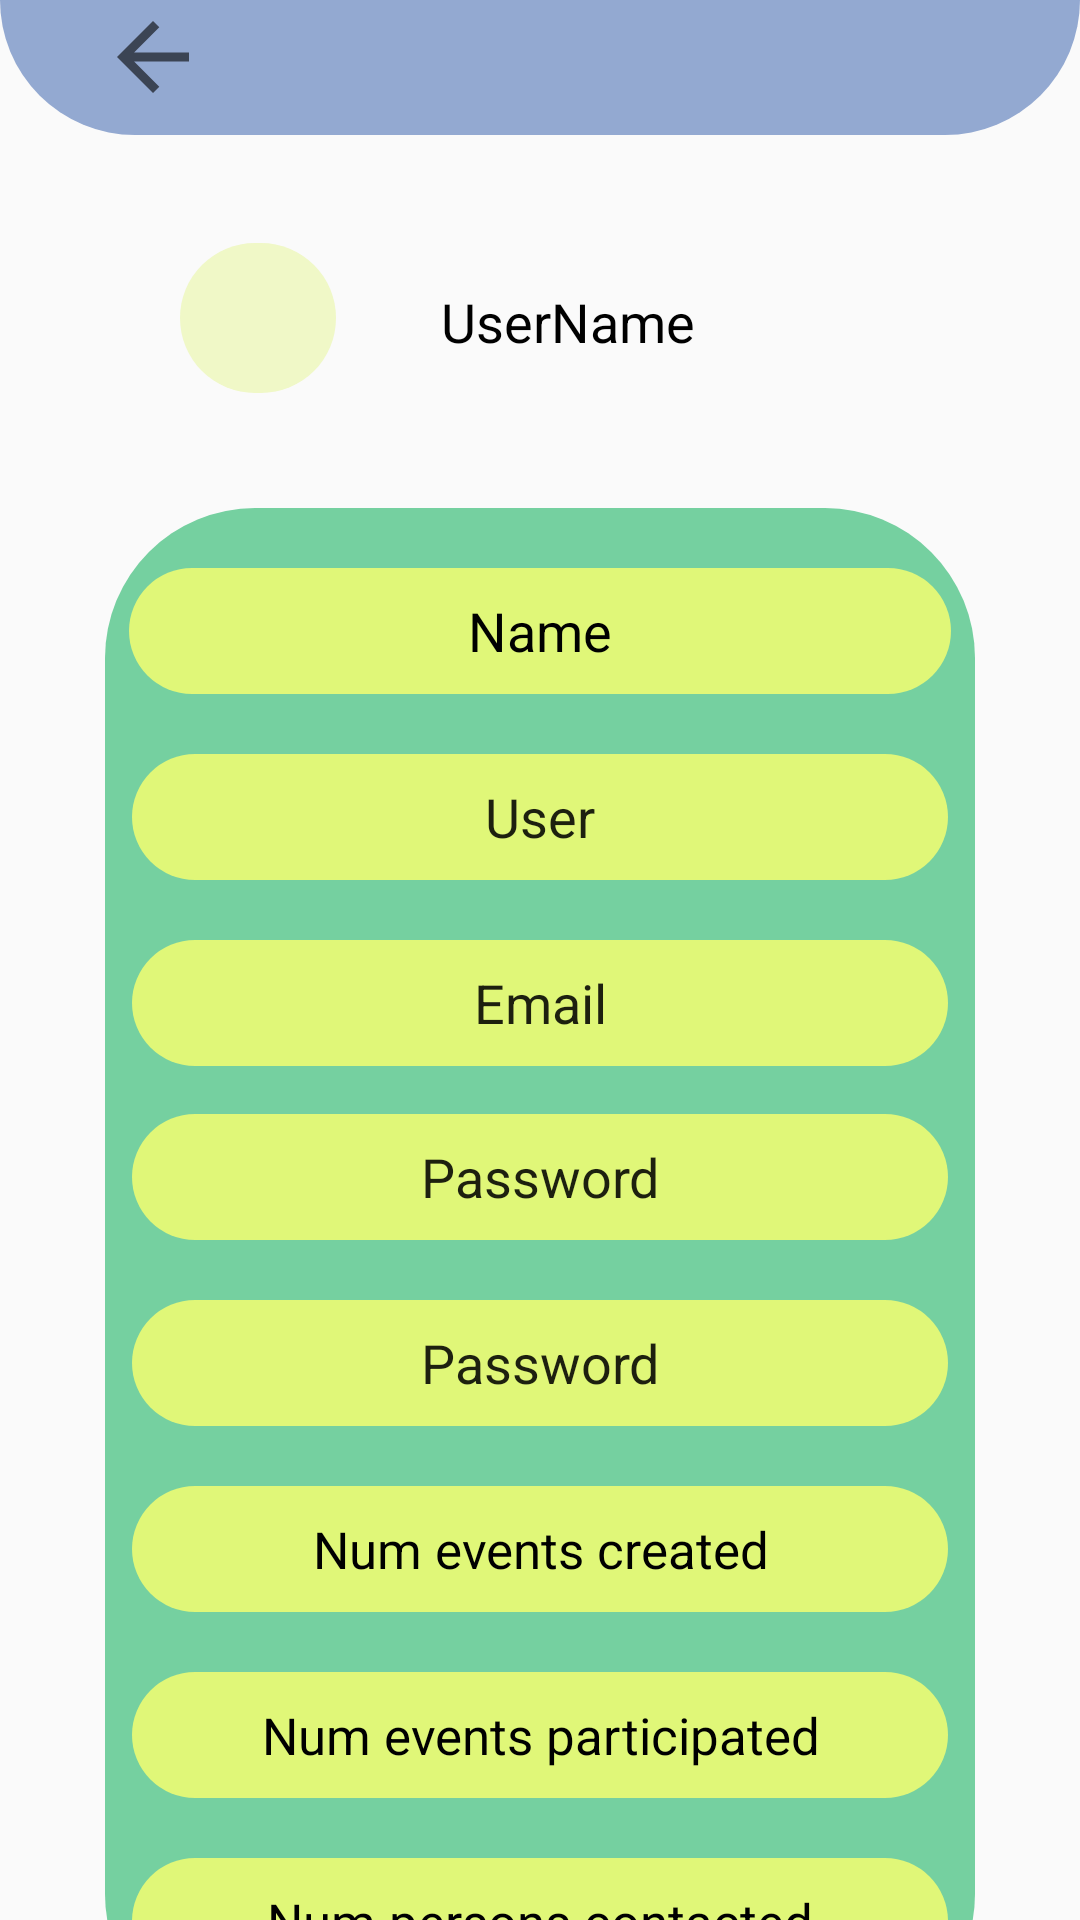

Produce the Android XML layout that renders to this screen, including the resource entries it uses.
<!-- AndroidManifest.xml: application theme Theme.Practica -->
<!-- res/layout/event_modificar_perfil.xml -->
<?xml version="1.0" encoding="utf-8"?>
<androidx.constraintlayout.widget.ConstraintLayout xmlns:android="http://schemas.android.com/apk/res/android"
    xmlns:app="http://schemas.android.com/apk/res-auto"
    xmlns:tools="http://schemas.android.com/tools"
    android:layout_width="match_parent"
    android:layout_height="match_parent"
    tools:context=".PerfilOption">

    <androidx.constraintlayout.widget.ConstraintLayout
        android:id="@+id/constraintLayout"
        android:layout_width="match_parent"
        android:layout_height="45dp"
        android:background="@drawable/rectangulo_superior_user"
        app:layout_constraintStart_toStartOf="parent"
        app:layout_constraintTop_toTopOf="parent">

        <ImageView
            android:id="@+id/backButton"
            android:layout_width="46dp"
            android:layout_height="36dp"
            android:layout_marginStart="28dp"
            android:layout_marginLeft="28dp"
            android:layout_marginTop="1dp"
            android:clickable="true"
            app:layout_constraintStart_toStartOf="parent"
            app:layout_constraintTop_toTopOf="parent"
            app:srcCompat="?attr/homeAsUpIndicator" />
    </androidx.constraintlayout.widget.ConstraintLayout>

    <ImageView
        android:id="@+id/userImageUO"
        android:layout_width="52dp"
        android:layout_height="50dp"
        android:layout_marginStart="60dp"
        android:layout_marginLeft="60dp"
        android:layout_marginTop="36dp"
        android:layout_marginEnd="39dp"
        android:layout_marginRight="39dp"
        android:src="@drawable/boton_claro"
        app:layout_constraintEnd_toStartOf="@+id/userNameUO"
        app:layout_constraintStart_toStartOf="parent"
        app:layout_constraintTop_toBottomOf="@+id/constraintLayout" />

    <TextView
        android:id="@+id/userNameUO"
        android:layout_width="0dp"
        android:layout_height="wrap_content"
        android:layout_marginStart="35dp"
        android:layout_marginLeft="35dp"
        android:layout_marginTop="50dp"
        android:text="@string/username"
        android:textColor="@color/black"
        android:textSize="18sp"
        app:layout_constraintStart_toEndOf="@+id/userImageUO"
        app:layout_constraintTop_toBottomOf="@+id/constraintLayout" />

    <androidx.constraintlayout.widget.ConstraintLayout
        android:id="@+id/constraintLayout4"
        android:layout_width="match_parent"
        android:layout_height="wrap_content"
        android:layout_marginStart="35dp"
        android:layout_marginLeft="35dp"
        android:layout_marginTop="50dp"
        android:layout_marginEnd="35dp"
        android:layout_marginRight="35dp"
        android:background="@drawable/rect_fondo_mas_curvo"
        app:layout_constraintEnd_toEndOf="parent"
        app:layout_constraintStart_toStartOf="parent"
        app:layout_constraintTop_toBottomOf="@+id/userNameUO">

        <EditText
            android:id="@+id/userName"
            android:layout_width="274dp"
            android:layout_height="42dp"
            android:layout_marginStart="35dp"
            android:layout_marginLeft="35dp"
            android:layout_marginTop="20dp"
            android:layout_marginEnd="35dp"
            android:layout_marginRight="35dp"
            android:background="@drawable/boton_claro"
            android:backgroundTint="@color/green2"
            android:text="@string/name"
            android:gravity="center"
            android:textColor="@color/black"
            app:layout_constraintEnd_toEndOf="parent"
            app:layout_constraintStart_toStartOf="parent"
            app:layout_constraintTop_toTopOf="parent" />

        <EditText
            android:id="@+id/user"
            android:layout_width="272dp"
            android:layout_height="42dp"
            android:layout_marginStart="35dp"
            android:layout_marginLeft="35dp"
            android:layout_marginTop="20dp"
            android:layout_marginEnd="35dp"
            android:layout_marginRight="35dp"
            android:background="@drawable/boton_claro"
            android:backgroundTint="@color/green2"
            android:gravity="center"
            android:text="@string/user"
            app:layout_constraintEnd_toEndOf="parent"
            app:layout_constraintStart_toStartOf="parent"
            app:layout_constraintTop_toBottomOf="@+id/userName" />


        <EditText
            android:id="@+id/email"
            android:layout_width="272dp"
            android:layout_height="42dp"
            android:layout_marginStart="35dp"
            android:layout_marginLeft="35dp"
            android:layout_marginTop="20dp"
            android:layout_marginEnd="35dp"
            android:layout_marginRight="35dp"
            android:gravity="center"
            android:background="@drawable/boton_claro"
            android:backgroundTint="@color/green2"
            android:text="@string/email"
            app:layout_constraintEnd_toEndOf="parent"
            app:layout_constraintStart_toStartOf="parent"
            app:layout_constraintTop_toBottomOf="@+id/user" />

        <EditText
            android:id="@+id/password"
            android:layout_width="272dp"
            android:layout_height="42dp"
            android:layout_marginStart="35dp"
            android:layout_marginLeft="35dp"
            android:layout_marginTop="16dp"
            android:layout_marginEnd="35dp"
            android:layout_marginRight="35dp"
            android:gravity="center"
            android:background="@drawable/boton_claro"
            android:backgroundTint="@color/green2"
            android:text="@string/password"
            app:layout_constraintEnd_toEndOf="parent"
            app:layout_constraintStart_toStartOf="parent"
            app:layout_constraintTop_toBottomOf="@+id/email"/>

        <EditText
            android:id="@+id/password2"
            android:layout_width="272dp"
            android:layout_height="42dp"
            android:layout_marginStart="35dp"
            android:layout_marginLeft="35dp"
            android:layout_marginTop="20dp"
            android:layout_marginEnd="35dp"
            android:layout_marginRight="35dp"
            android:gravity="center"
            android:background="@drawable/boton_claro"
            android:backgroundTint="@color/green2"
            android:text="@string/password"
            app:layout_constraintEnd_toEndOf="parent"
            app:layout_constraintStart_toStartOf="parent"
            app:layout_constraintTop_toBottomOf="@+id/password"/>

        <TextView
            android:id="@+id/eventosCreados"
            android:layout_width="272dp"
            android:layout_height="42dp"
            android:layout_marginStart="35dp"
            android:layout_marginLeft="35dp"
            android:layout_marginTop="20dp"
            android:layout_marginEnd="35dp"
            android:layout_marginRight="35dp"
            android:gravity="center"
            android:textSize="17dp"
            android:textColor="@color/black"
            android:background="@drawable/boton_claro"
            android:backgroundTint="@color/green2"
            android:text="@string/eventosCreados"
            app:layout_constraintEnd_toEndOf="parent"
            app:layout_constraintStart_toStartOf="parent"
            app:layout_constraintTop_toBottomOf="@+id/password2"/>

        <TextView
            android:id="@+id/eventosParticipados"
            android:layout_width="272dp"
            android:layout_height="42dp"
            android:layout_marginStart="35dp"
            android:layout_marginLeft="35dp"
            android:layout_marginTop="20dp"
            android:layout_marginEnd="35dp"
            android:layout_marginRight="35dp"
            android:gravity="center"
            android:textSize="17dp"
            android:textColor="@color/black"
            android:background="@drawable/boton_claro"
            android:backgroundTint="@color/green2"
            android:text="@string/eventosParticipados"
            app:layout_constraintEnd_toEndOf="parent"
            app:layout_constraintStart_toStartOf="parent"
            app:layout_constraintTop_toBottomOf="@+id/eventosCreados"/>

        <TextView
            android:id="@+id/personasContactadas"
            android:layout_width="272dp"
            android:layout_height="42dp"
            android:layout_marginStart="35dp"
            android:layout_marginLeft="35dp"
            android:layout_marginTop="20dp"
            android:layout_marginEnd="35dp"
            android:layout_marginRight="35dp"
            android:layout_marginBottom="20dp"
            android:background="@drawable/boton_claro"
            android:backgroundTint="@color/green2"
            android:gravity="center"
            android:text="@string/personasContactadas"
            android:textColor="@color/black"
            android:textSize="17dp"
            app:layout_constraintBottom_toBottomOf="parent"
            app:layout_constraintEnd_toEndOf="parent"
            app:layout_constraintStart_toStartOf="parent"
            app:layout_constraintTop_toBottomOf="@+id/eventosParticipados" />

    </androidx.constraintlayout.widget.ConstraintLayout>

    <Button
        android:id="@+id/buttonSave"
        android:layout_width="200dp"
        android:layout_height="38dp"
        android:layout_marginStart="35dp"
        android:layout_marginLeft="35dp"
        android:layout_marginTop="4dp"
        android:layout_marginEnd="35dp"
        android:layout_marginRight="35dp"
        android:text="@string/save"
        android:textSize="20dp"
        android:background="@drawable/rect_fondo_mas_curvo"
        app:layout_constraintEnd_toEndOf="parent"
        app:layout_constraintStart_toStartOf="parent"
        app:layout_constraintTop_toBottomOf="@+id/constraintLayout4" />

</androidx.constraintlayout.widget.ConstraintLayout>
<!-- resources referenced by this layout -->
<resources>
  <color name="black">#FF000000</color>
  <color name="green2">#e0f778</color>
  <!-- drawable boton_claro (drawable) -->
  <?xml version="1.0" encoding="utf-8"?>
  <shape xmlns:android="http://schemas.android.com/apk/res/android">
      <corners android:radius="30dp"/>
      <solid android:color="@color/green3"/>
  </shape>
  <!-- drawable rect_fondo_mas_curvo (drawable) -->
  <?xml version="1.0" encoding="utf-8"?>
  <shape xmlns:android="http://schemas.android.com/apk/res/android">
      <corners android:radius="50dp" />
      <solid android:color="@color/green1"/>
  </shape>
  <!-- drawable rectangulo_superior_user (drawable) -->
  <?xml version="1.0" encoding="utf-8"?>
  <shape
      xmlns:android="http://schemas.android.com/apk/res/android"
      android:shape="rectangle">
      <corners
          android:bottomLeftRadius="60dp"
          android:bottomRightRadius="60dp">
      </corners>
      <solid android:color="@color/light_blue"/>
  </shape>
  <string name="email">Email</string>
  <string name="eventosCreados">Num events created</string>
  <string name="eventosParticipados">Num events participated</string>
  <string name="name">Name</string>
  <string name="password">Password</string>
  <string name="personasContactadas">Num persons contacted</string>
  <string name="save">S A V E</string>
  <string name="user">User</string>
  <string name="username">UserName</string>
  <style name="Theme.Practica" parent="Theme.MaterialComponents.Light.NoActionBar.Bridge">
          
          <item name="colorPrimary">@color/green3</item>
          <item name="colorPrimaryVariant">@color/green1</item>
          <item name="colorOnPrimary">@color/white</item>
          
          <item name="colorSecondary">@color/teal_200</item>
          <item name="colorSecondaryVariant">@color/teal_700</item>
          <item name="colorOnSecondary">@color/black</item>
          
          <item name="android:statusBarColor" tools:targetApi="l">?attr/colorPrimaryVariant</item>
          
      </style>
  <color name="green3">#f0f8c7</color>
  <color name="green1">#75d0a0</color>
  <color name="light_blue">#93A9D1</color>
  <color name="white">#FFFFFFFF</color>
  <color name="teal_200">#FF03DAC5</color>
  <color name="teal_700">#FF018786</color>
</resources>
